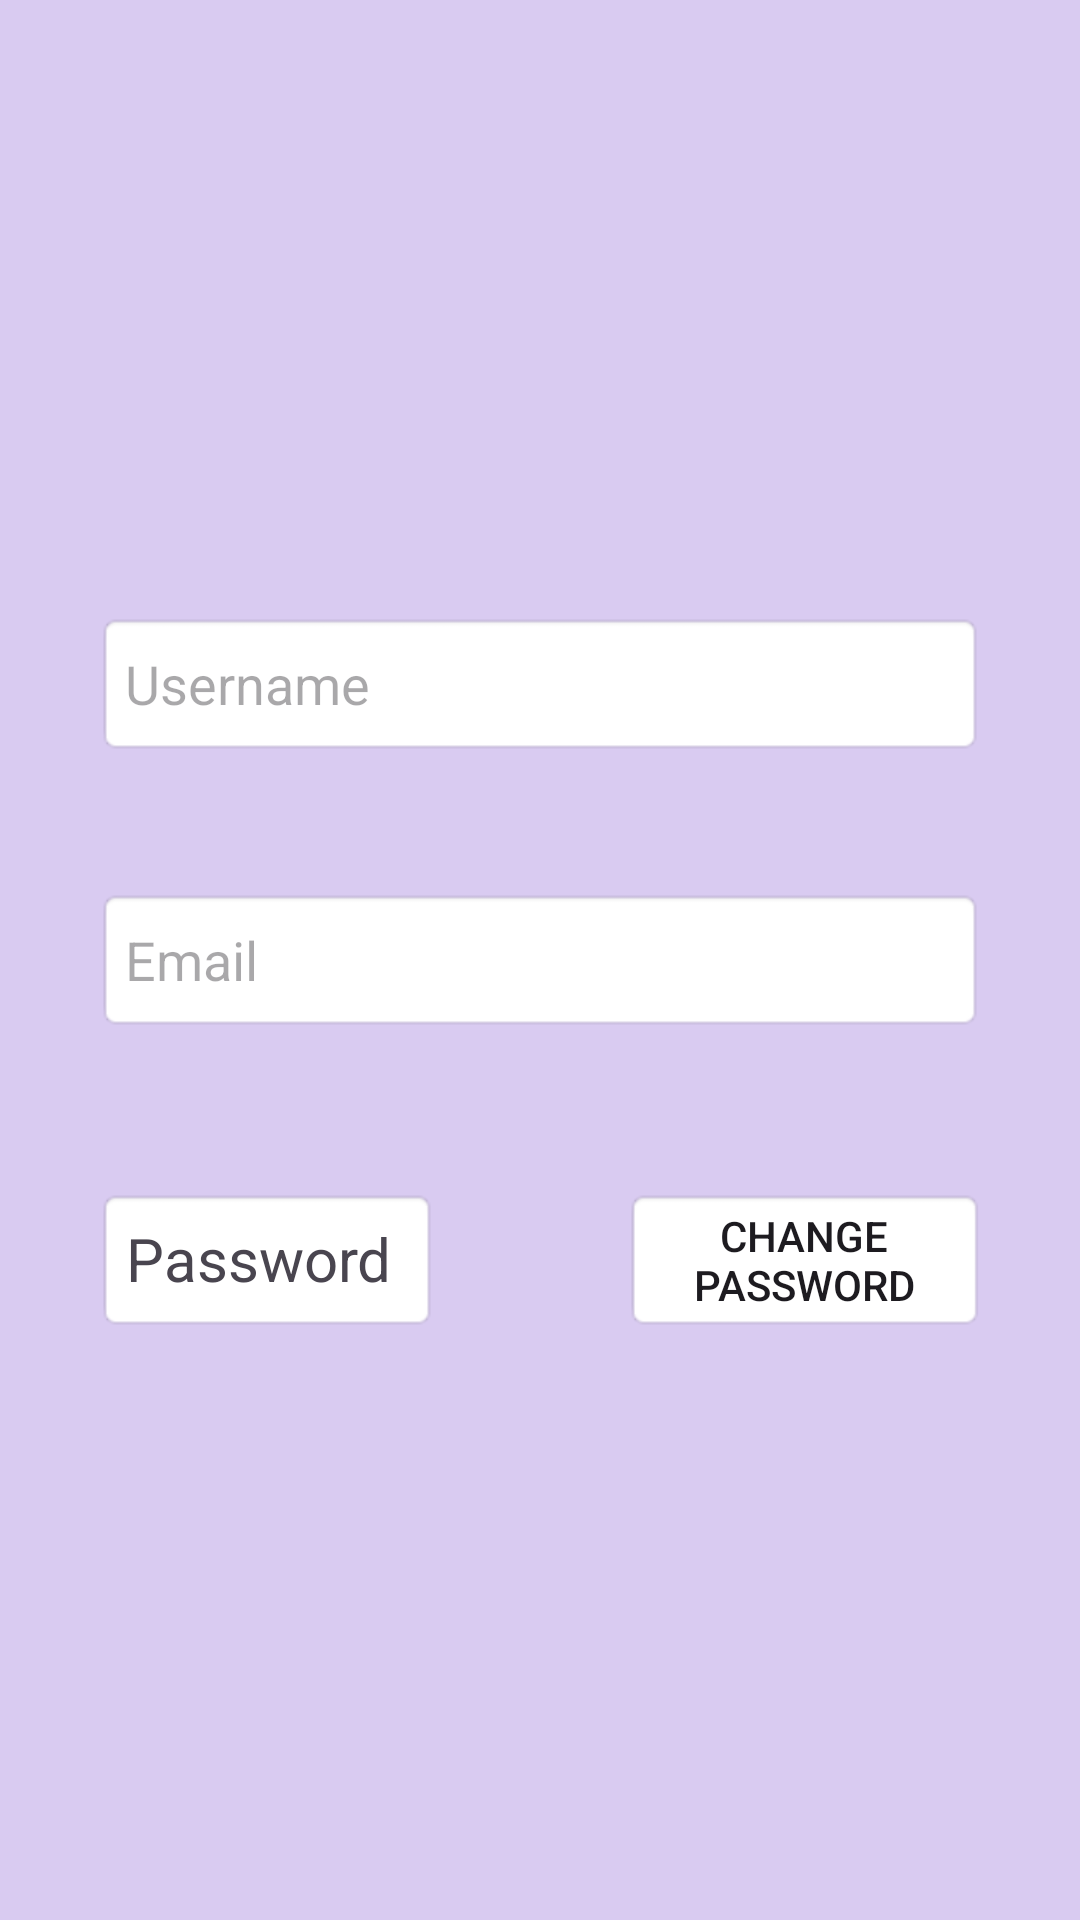

This screen was rendered from an Android layout file. Write that file and the resources it references.
<!-- AndroidManifest.xml: application theme Theme.Sound_Scape -->
<!-- res/layout/activity_edit_account.xml -->
<?xml version="1.0" encoding="utf-8"?>
<RelativeLayout xmlns:android="http://schemas.android.com/apk/res/android"
    android:layout_width="match_parent"
    android:layout_height="match_parent"
    android:background="@color/light_purple"
    android:padding="16dp">

    <ImageView
        android:id="@+id/imageProfile"
        android:layout_width="120dp"
        android:layout_height="120dp"
        android:layout_centerHorizontal="true"
        android:layout_marginTop="16dp"
        android:background="@drawable/ic_circle_account"
        android:backgroundTint="@color/purple"
        android:clickable="true"
        android:contentDescription="@string/profile_image"
        android:focusable="true"
        android:scaleType="centerCrop" />

    <EditText
        android:id="@+id/editTextUsername"
        android:layout_width="match_parent"
        android:layout_height="48dp"
        android:layout_below="@+id/imageProfile"
        android:layout_marginStart="16dp"
        android:layout_marginTop="52dp"
        android:layout_marginEnd="16dp"
        android:background="@android:drawable/editbox_background"
        android:hint="@string/username"
        android:inputType="text" />

    <TextView
        android:id="@+id/textViewPassword"
        android:layout_width="114dp"
        android:layout_height="48dp"
        android:layout_below="@+id/editTextEmail"
        android:layout_alignStart="@+id/editTextEmail"
        android:layout_marginStart="0dp"
        android:layout_marginTop="52dp"
        android:layout_marginEnd="16dp"
        android:background="@android:drawable/editbox_background"
        android:text="@string/password"
        android:padding="10sp"
        android:textSize="20sp" />

    <androidx.appcompat.widget.AppCompatButton
        android:id="@+id/btnChangePassword"
        android:layout_width="50dp"
        android:layout_height="48dp"
        android:layout_below="@+id/editTextEmail"
        android:layout_alignEnd="@+id/editTextEmail"
        android:layout_marginStart="46dp"
        android:layout_marginTop="52dp"
        android:layout_marginEnd="-1dp"
        android:layout_toEndOf="@+id/textViewPassword"
        android:background="@android:drawable/editbox_background"
        android:text="@string/change_password" />

    <EditText
        android:id="@+id/editTextEmail"
        android:layout_width="match_parent"
        android:layout_height="48dp"
        android:layout_below="@+id/editTextUsername"
        android:layout_alignStart="@+id/editTextUsername"
        android:layout_marginStart="0dp"
        android:layout_marginTop="44dp"
        android:layout_marginEnd="16dp"
        android:background="@android:drawable/editbox_background"
        android:hint="@string/email"
        android:inputType="textEmailAddress" />

    <androidx.appcompat.widget.AppCompatButton
        android:id="@+id/back_to_login"
        android:layout_width="125dp"
        android:layout_height="48dp"
        android:layout_below="@+id/textViewPassword"
        android:layout_alignStart="@+id/textViewPassword"
        android:layout_alignParentBottom="true"
        android:layout_marginStart="10dp"
        android:layout_marginTop="150dp"
        android:layout_marginBottom="60dp"
        android:text="@string/back" />

    <androidx.appcompat.widget.AppCompatButton
        android:id="@+id/log_out"
        android:layout_width="125dp"
        android:layout_height="48dp"
        android:layout_below="@+id/btnChangePassword"
        android:layout_alignEnd="@+id/btnChangePassword"
        android:layout_alignParentBottom="true"
        android:layout_marginStart="70dp"
        android:layout_marginTop="150dp"
        android:layout_marginEnd="8dp"
        android:layout_marginBottom="60dp"
        android:text="@string/logout" />

</RelativeLayout>
<!-- resources referenced by this layout -->
<resources>
  <color name="light_purple">#D9CBF1</color>
  <color name="purple">#FF572F91</color>
  <string name="back">Back</string>
  <string name="change_password">Change Password</string>
  <string name="email">Email</string>
  <string name="logout">LOGOUT</string>
  <string name="password">Password</string>
  <string name="profile_image">Profile Image</string>
  <string name="username">Username</string>
  <style name="Theme.Sound_Scape" parent="Base.Theme.Sound_Scape" />
  <style name="Base.Theme.Sound_Scape" parent="Theme.Material3.DayNight.NoActionBar">
          
           <item name="colorPrimary">@color/primary_color</item>
      </style>
  <color name="primary_color">#009688</color>
</resources>
